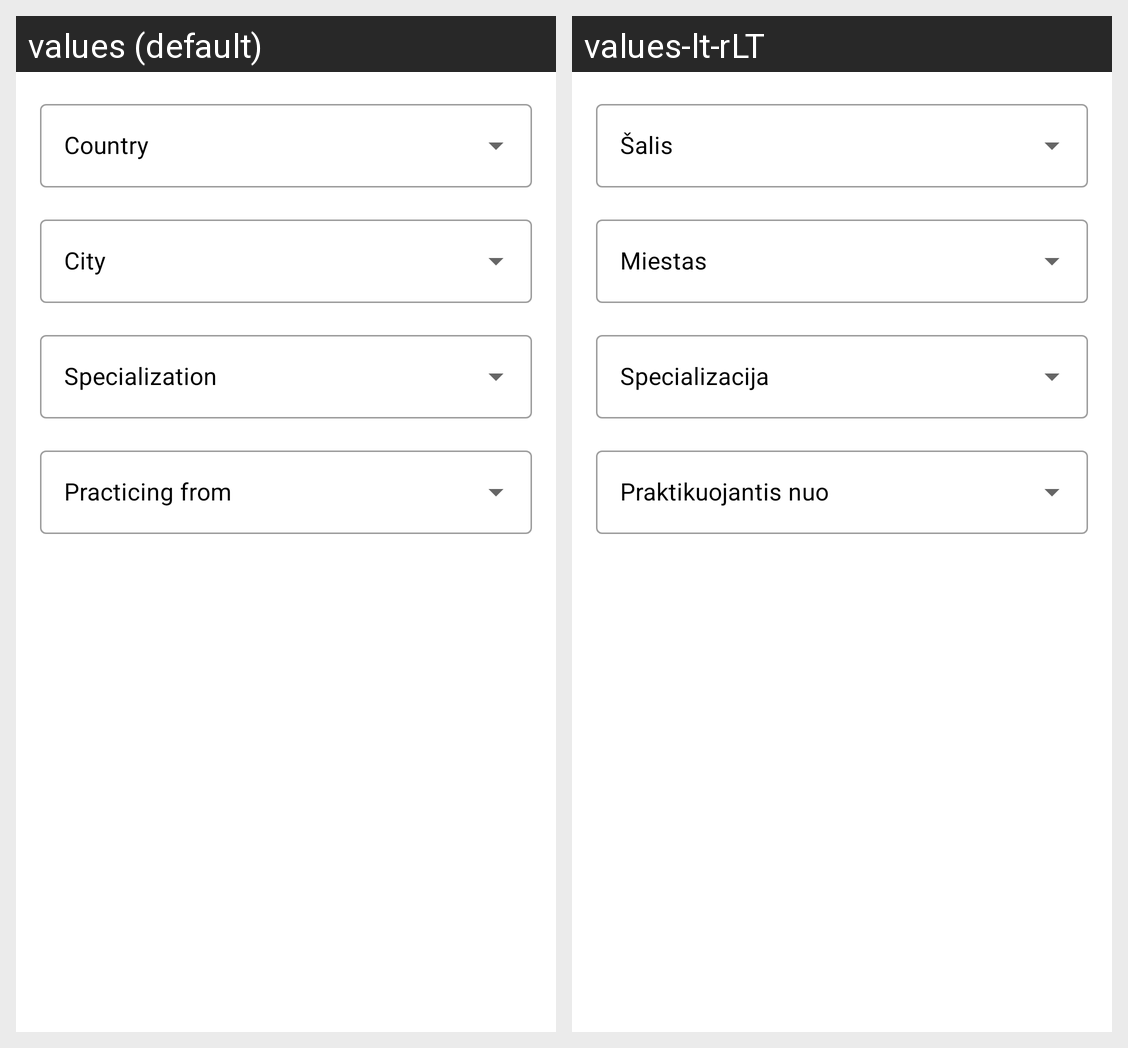

The Android screen above is rendered under two locales of the same app. Produce the string resources it draws, with the default and per-locale values.
Android screen res/layout/dialog_filter.xml rendered under 2 locales, left to right: values (default), values-lt-rLT. Device: Nexus 5 (rendered at 1080×1920; each locale shown at half size, 540×960, under a caption strip naming it); theme AppTheme.
Strings drawn on this screen, with the default value and each locale's value (text and hints the layout hard-codes, and strings that could not be matched under every locale, appear in the picture but are not listed):

hint_country
  values: Country
  values-lt-rLT: Šalis

hint_city
  values: City
  values-lt-rLT: Miestas

hint_specialization
  values: Specialization
  values-lt-rLT: Specializacija

hint_experience
  values: Practicing from
  values-lt-rLT: Praktikuojantis nuo
